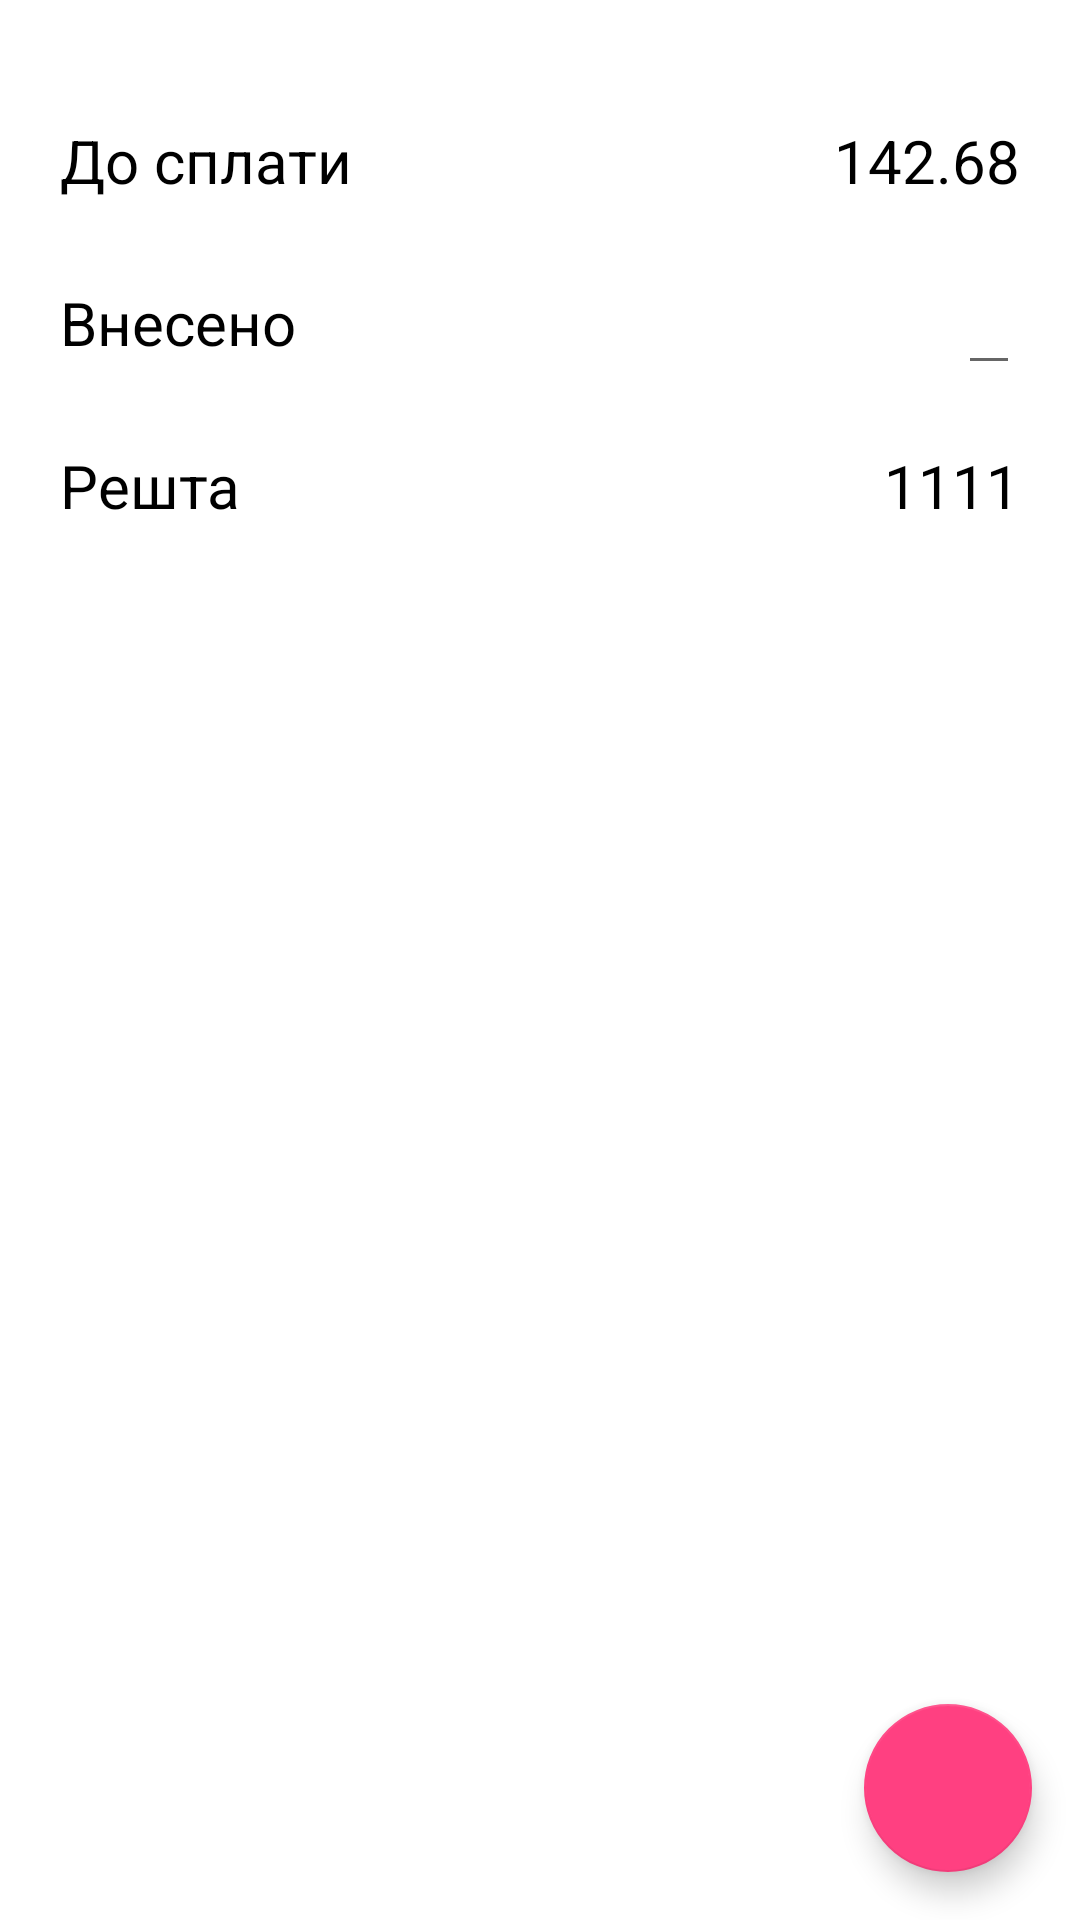

Produce the Android XML layout that renders to this screen, including the resource entries it uses.
<!-- AndroidManifest.xml: application theme AppTheme -->
<!-- res/layout/fragment_payment.xml -->
<?xml version="1.0" encoding="utf-8"?>
<RelativeLayout xmlns:android="http://schemas.android.com/apk/res/android"
    android:layout_width="match_parent"
    android:layout_height="match_parent"
    android:background="@android:color/white">

    <LinearLayout
        android:layout_width="match_parent"
        android:layout_height="wrap_content"
        android:layout_margin="20dp"
        android:orientation="vertical">

        <RelativeLayout
            android:layout_width="match_parent"
            android:layout_height="wrap_content"
            android:layout_marginTop="20dp">

            <TextView
                android:layout_width="wrap_content"
                android:layout_height="wrap_content"
                android:text="@string/payment.sum" />

            <TextView
                android:id="@+id/tv_sum"
                android:layout_width="wrap_content"
                android:layout_height="wrap_content"
                android:layout_alignParentRight="true"
                android:text="142.68" />

        </RelativeLayout>

        <RelativeLayout
            android:layout_width="match_parent"
            android:layout_height="wrap_content"
            android:layout_marginTop="20dp">

            <TextView
                android:layout_width="wrap_content"
                android:layout_height="wrap_content"
                android:layout_centerVertical="true"
                android:text="@string/payment.input" />

            <EditText
                android:id="@+id/edt_input"
                android:layout_width="wrap_content"
                android:layout_height="wrap_content"
                android:layout_alignParentRight="true"
                android:inputType="number" />

        </RelativeLayout>

        <RelativeLayout
            android:layout_width="match_parent"
            android:layout_height="wrap_content"
            android:layout_marginTop="20dp">

            <TextView
                android:layout_width="wrap_content"
                android:layout_height="wrap_content"
                android:text="@string/payment.short_change" />

            <TextView
                android:id="@+id/short_change"
                android:layout_width="wrap_content"
                android:layout_height="wrap_content"
                android:layout_alignParentRight="true"
                android:text="1111" />

        </RelativeLayout>

    </LinearLayout>

    <android.support.design.widget.FloatingActionButton
        android:id="@+id/fab"
        android:layout_width="wrap_content"
        android:layout_height="wrap_content"
        android:layout_alignParentBottom="true"
        android:layout_alignParentRight="true"
        android:layout_margin="16dp"
        android:clickable="true" />

</RelativeLayout>
<!-- resources referenced by this layout -->
<resources>
  <string name="payment.input">Внесено</string>
  <string name="payment.short_change">Решта</string>
  <string name="payment.sum">До сплати</string>
  <style name="AppTheme" parent="Theme.AppCompat.Light.DarkActionBar">
          
          <item name="colorPrimary">@color/colorPrimary</item>
          <item name="colorPrimaryDark">@color/colorPrimaryDark</item>
          <item name="colorAccent">@color/colorAccent</item>
          <item name="android:textViewStyle">@style/AppTheme.NormalText</item>
          <item name="alertDialogProTheme">@style/Theme.AlertDialogPro.Material.Light</item>
      </style>
  <color name="colorPrimary">#3F51B5</color>
  <color name="colorPrimaryDark">#303F9F</color>
  <color name="colorAccent">#FF4081</color>
  <style name="AppTheme.NormalText" parent="@android:style/Widget.TextView">
          <item name="android:textColor">@color/primaryText</item>
          <item name="android:textSize">@dimen/middle_text</item>
      </style>
  <color name="primaryText">#000000</color>
  <dimen name="middle_text">20dp</dimen>
</resources>
